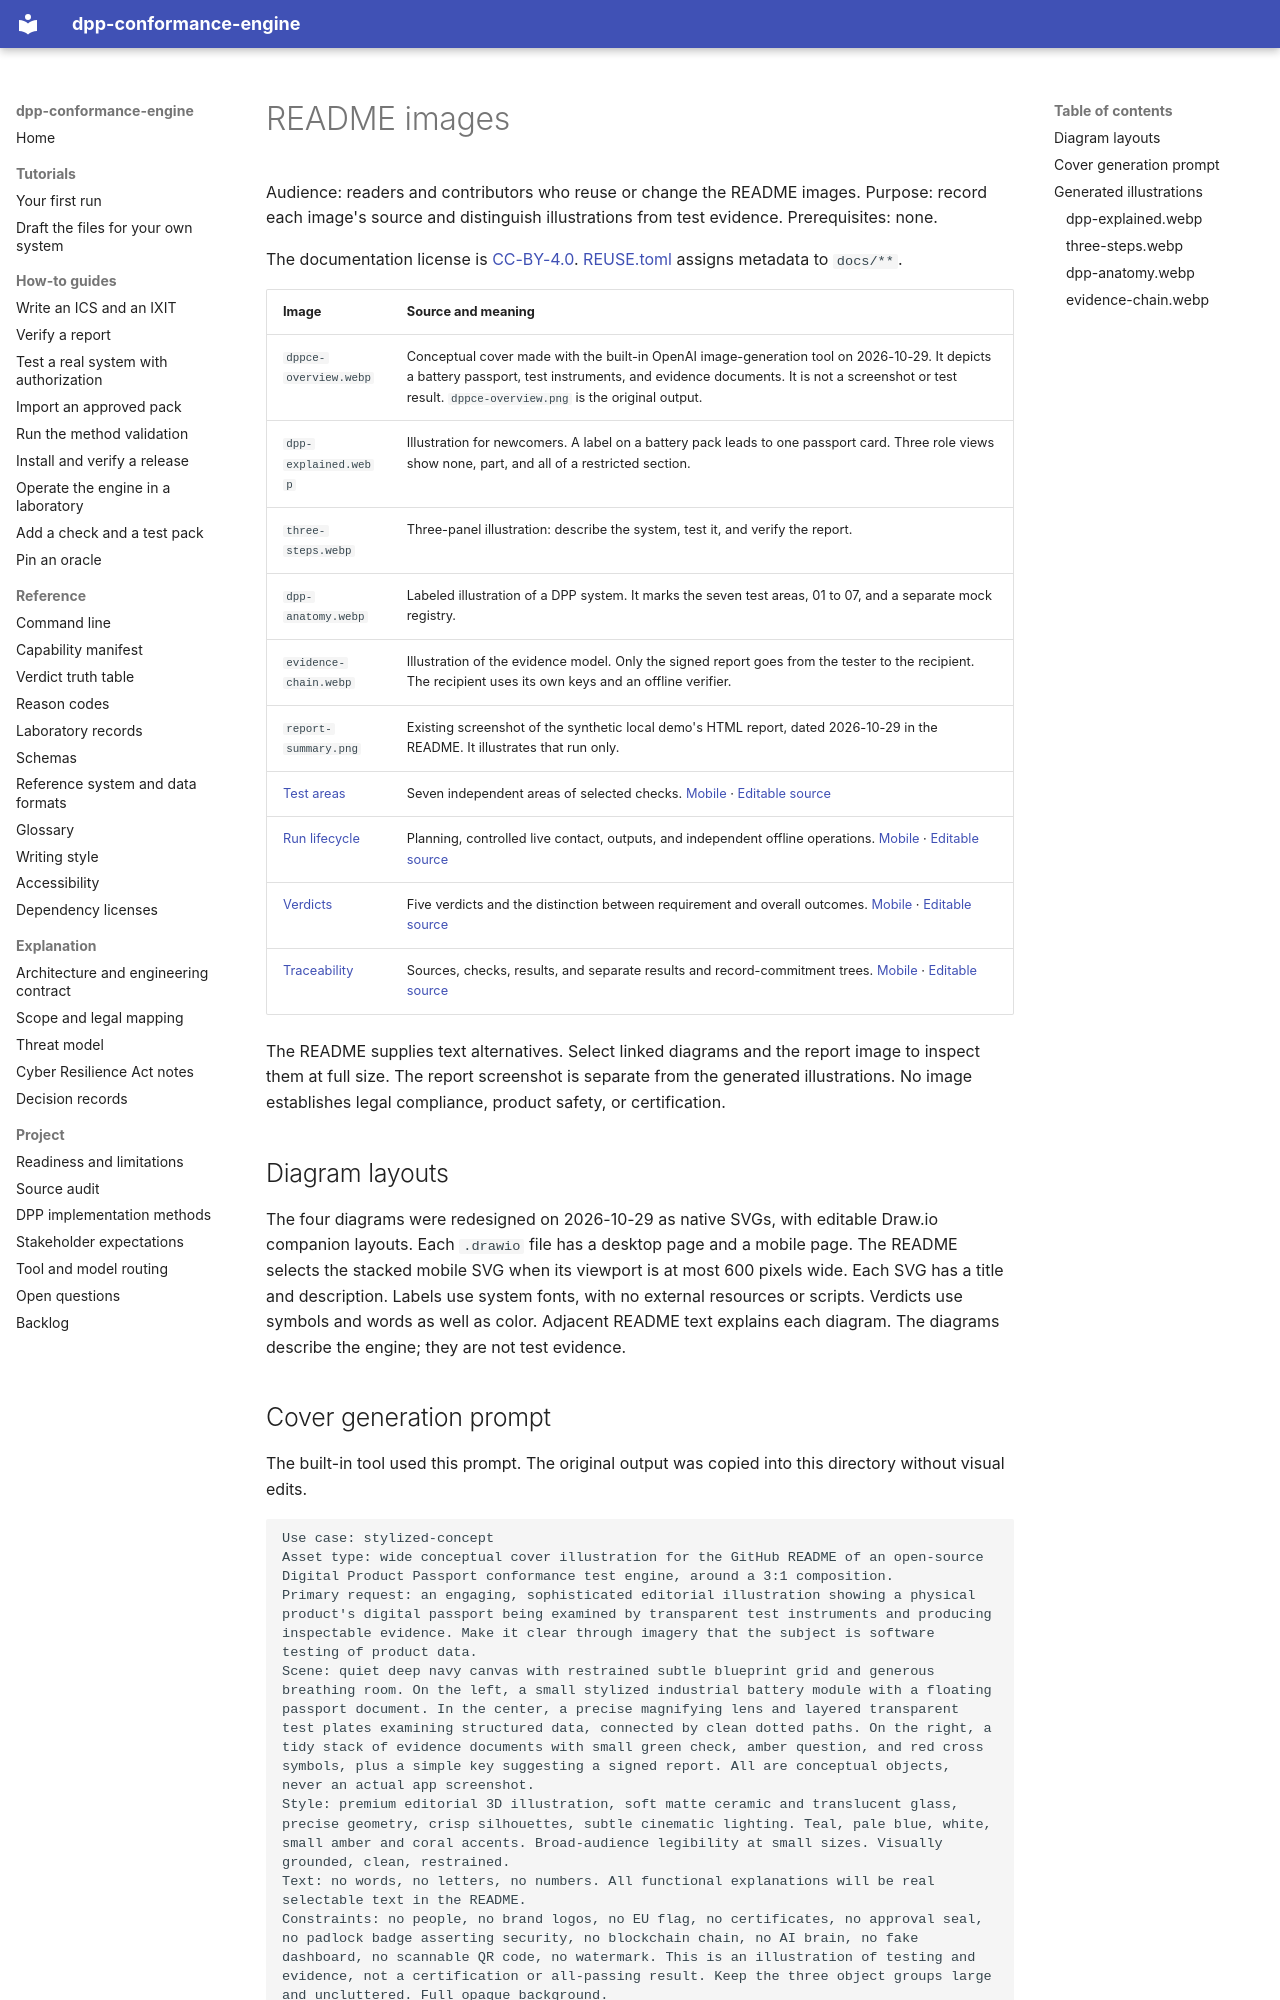

repository: hadijannat/dpp-conformance-engine · page: images/index.html · generator: mkdocs

# README images

Audience: readers and contributors who reuse or change the README images.
Purpose: record each image's source and distinguish illustrations from test evidence.
Prerequisites: none.

The documentation license is [CC-BY-4.0](https://github.com/hadijannat/dpp-conformance-engine/blob/main/LICENSES/CC-BY-4.0.txt).
[REUSE.toml](https://github.com/hadijannat/dpp-conformance-engine/blob/main/REUSE.toml) assigns metadata to `docs/**`.

| Image | Source and meaning |
| --- | --- |
| `dppce-overview.webp` | Conceptual cover made with the built-in OpenAI image-generation tool on 2026-10-29. It depicts a battery passport, test instruments, and evidence documents. It is not a screenshot or test result. `dppce-overview.png` is the original output. |
| `dpp-explained.webp` | Illustration for newcomers. A label on a battery pack leads to one passport card. Three role views show none, part, and all of a restricted section. |
| `three-steps.webp` | Three-panel illustration: describe the system, test it, and verify the report. |
| `dpp-anatomy.webp` | Labeled illustration of a DPP system. It marks the seven test areas, 01 to 07, and a separate mock registry. |
| `evidence-chain.webp` | Illustration of the evidence model. Only the signed report goes from the tester to the recipient. The recipient uses its own keys and an offline verifier. |
| `report-summary.png` | Existing screenshot of the synthetic local demo's HTML report, dated 2026-10-29 in the README. It illustrates that run only. |
| [Test areas](test-areas.svg) | Seven independent areas of selected checks. [Mobile](test-areas-mobile.svg) · [Editable source](test-areas.drawio) |
| [Run lifecycle](run-lifecycle.svg) | Planning, controlled live contact, outputs, and independent offline operations. [Mobile](run-lifecycle-mobile.svg) · [Editable source](run-lifecycle.drawio) |
| [Verdicts](verdicts.svg) | Five verdicts and the distinction between requirement and overall outcomes. [Mobile](verdicts-mobile.svg) · [Editable source](verdicts.drawio) |
| [Traceability](traceability.svg) | Sources, checks, results, and separate results and record-commitment trees. [Mobile](traceability-mobile.svg) · [Editable source](traceability.drawio) |

The README supplies text alternatives. Select linked diagrams and the report image to inspect them at full size.
The report screenshot is separate from the generated illustrations.
No image establishes legal compliance, product safety, or certification.

## Diagram layouts

The four diagrams were redesigned on 2026-10-29 as native SVGs, with editable Draw.io companion layouts.
Each `.drawio` file has a desktop page and a mobile page.
The README selects the stacked mobile SVG when its viewport is at most 600 pixels wide.
Each SVG has a title and description. Labels use system fonts, with no external resources or scripts.
Verdicts use symbols and words as well as color. Adjacent README text explains each diagram.
The diagrams describe the engine; they are not test evidence.

## Cover generation prompt

The built-in tool used this prompt. The original output was copied into this directory without visual edits.

```text
Use case: stylized-concept
Asset type: wide conceptual cover illustration for the GitHub README of an open-source Digital Product Passport conformance test engine, around a 3:1 composition.
Primary request: an engaging, sophisticated editorial illustration showing a physical product's digital passport being examined by transparent test instruments and producing inspectable evidence. Make it clear through imagery that the subject is software testing of product data.
Scene: quiet deep navy canvas with restrained subtle blueprint grid and generous breathing room. On the left, a small stylized industrial battery module with a floating passport document. In the center, a precise magnifying lens and layered transparent test plates examining structured data, connected by clean dotted paths. On the right, a tidy stack of evidence documents with small green check, amber question, and red cross symbols, plus a simple key suggesting a signed report. All are conceptual objects, never an actual app screenshot.
Style: premium editorial 3D illustration, soft matte ceramic and translucent glass, precise geometry, crisp silhouettes, subtle cinematic lighting. Teal, pale blue, white, small amber and coral accents. Broad-audience legibility at small sizes. Visually grounded, clean, restrained.
Text: no words, no letters, no numbers. All functional explanations will be real selectable text in the README.
Constraints: no people, no brand logos, no EU flag, no certificates, no approval seal, no padlock badge asserting security, no blockchain chain, no AI brain, no fake dashboard, no scannable QR code, no watermark. This is an illustration of testing and evidence, not a certification or all-passing result. Keep the three object groups large and uncluttered. Full opaque background.
```

## Generated illustrations

The cover and the four illustrations come from the built-in OpenAI image-generation tool.
Codex called the tool for each image. The tool does not report the name of its model.

For the four illustrations, a development agent wrote each first prompt from a fact sheet of the repository.
Another agent then inspected each output against that fact sheet: labels, arrows, product shape, and forbidden motifs.
For each defect, it wrote a corrected prompt for a new round. The prompts below are the final ones.
The session log of the tool shows that it received each final prompt without changes.
No person has reviewed the illustrations.

Labels inside an image only repeat README terms. The README text and the alt text carry all the information.
The zxing-cpp decoder found no symbol in any of the five images.

`cwebp` 1.6.0 converted each PNG output to WebP with `-q 85 -m 6 -sharp_yuv -metadata none`.
It scaled outputs wider than 1760 pixels to that width. No other edit changed the pixels.
The repository keeps the original PNG output of the cover only.
